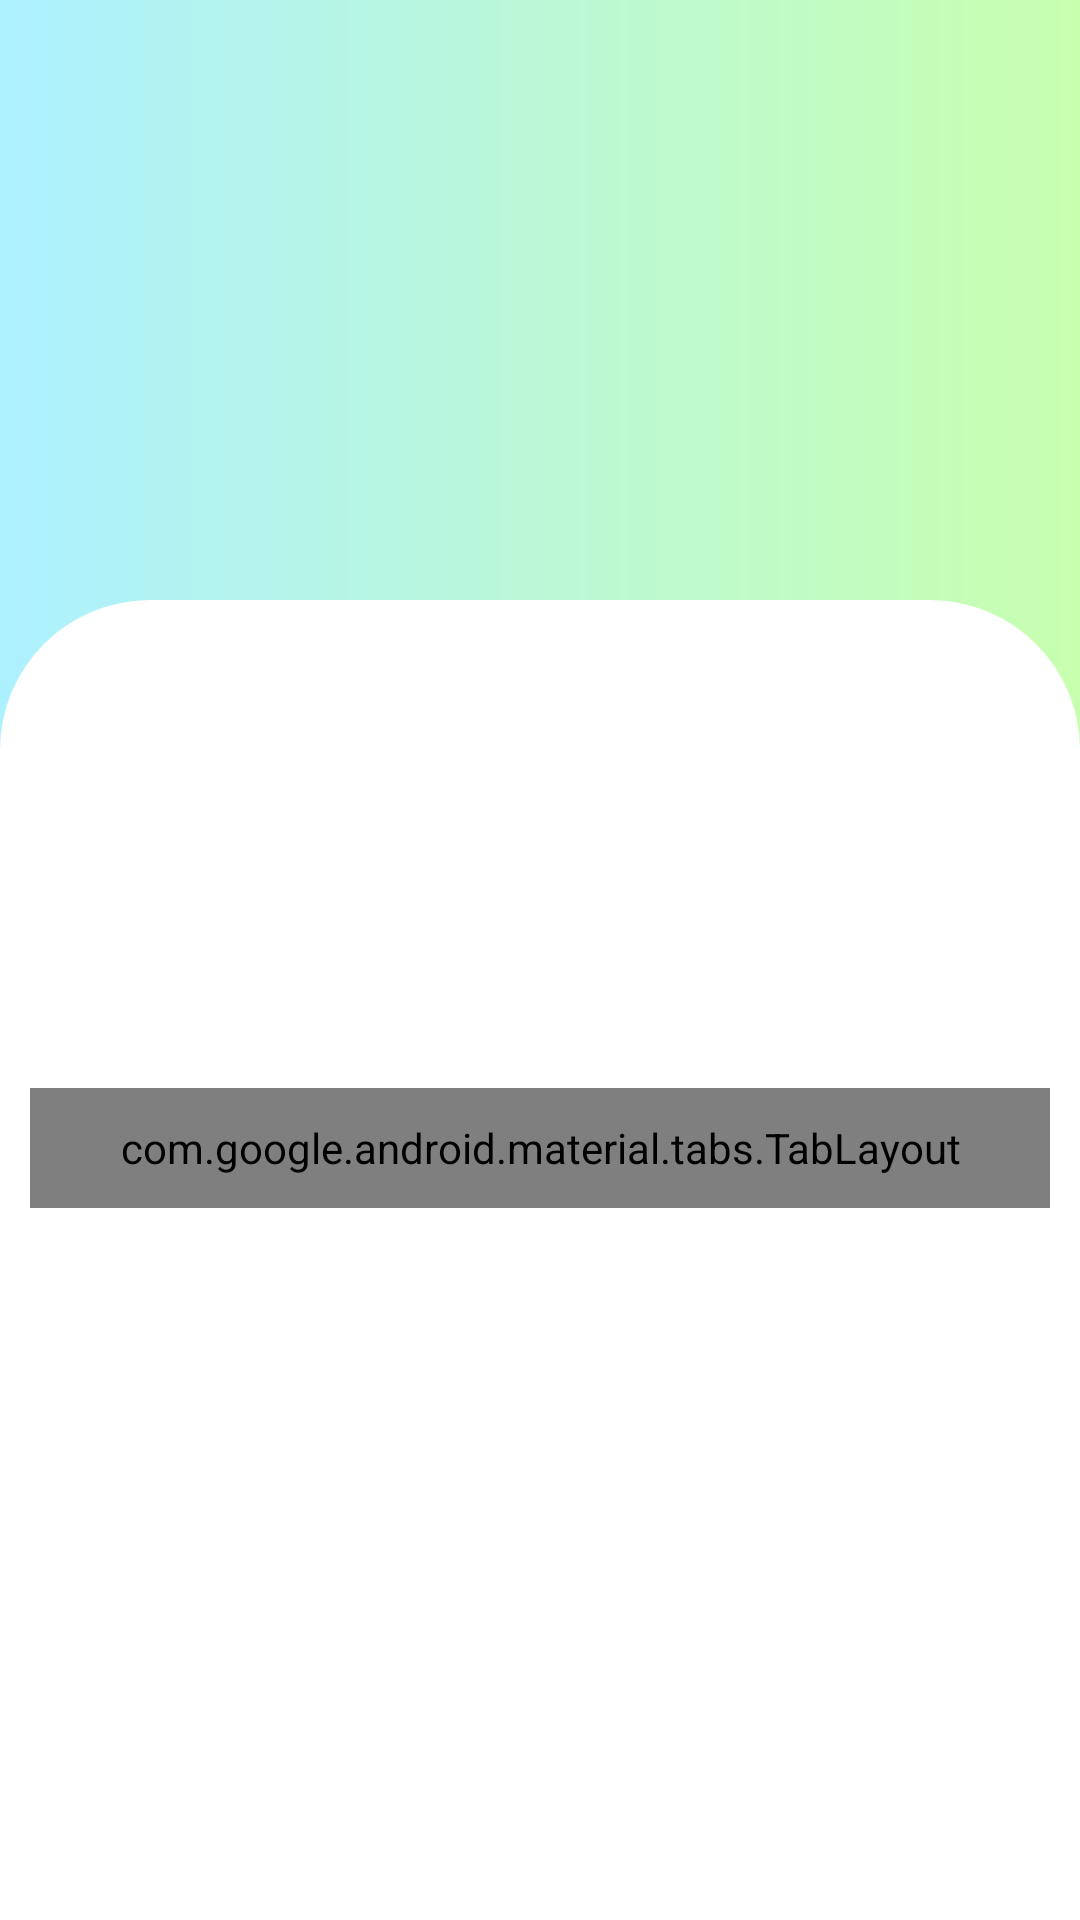

Layout XML and referenced resources for this Android screen:
<!-- AndroidManifest.xml: application theme Theme.Pokedex -->
<!-- res/layout/activity_pokemon.xml -->
<?xml version="1.0" encoding="utf-8"?>
<androidx.constraintlayout.widget.ConstraintLayout xmlns:android="http://schemas.android.com/apk/res/android"
    xmlns:app="http://schemas.android.com/apk/res-auto"
    xmlns:tools="http://schemas.android.com/tools"
    android:id="@+id/pokemon_view"
    android:layout_width="match_parent"
    android:layout_height="match_parent"
    android:background="@drawable/background_rounded_white"
    tools:context=".PokemonActivity">

        <pl.droidsonroids.gif.GifImageView
            android:id="@+id/gif_loading"
            android:layout_width="150dp"
            android:layout_height="150dp"
            android:src="@drawable/img_loading"
            android:visibility="gone"
            app:layout_constraintBottom_toBottomOf="parent"
            app:layout_constraintEnd_toEndOf="parent"
            app:layout_constraintStart_toStartOf="parent"
            app:layout_constraintTop_toTopOf="parent" />

        <ImageView
            android:id="@+id/pokemon_icon"
            android:layout_width="200dp"
            android:layout_height="200dp"
            android:layout_marginTop="75dp"
            android:contentDescription="@string/pokemon_icon"
            android:elevation="1dp"
            app:layout_constraintEnd_toEndOf="parent"
            app:layout_constraintStart_toStartOf="parent"
            app:layout_constraintTop_toTopOf="parent"
            tools:src="@drawable/pikachu" />

        <TextView
            android:id="@id/pokemon_name"
            android:layout_width="wrap_content"
            android:layout_height="wrap_content"
            android:textColor="@color/black"
            android:textSize="36sp"
            app:layout_constraintEnd_toEndOf="parent"
            app:layout_constraintStart_toStartOf="parent"
            app:layout_constraintTop_toBottomOf="@id/pokemon_icon"
            tools:text="@string/pikachu" />

        <TextView
            android:id="@id/pokemon_id"
            android:layout_width="wrap_content"
            android:layout_height="wrap_content"
            android:textColor="@android:color/darker_gray"
            android:textSize="18sp"
            app:layout_constraintEnd_toEndOf="@+id/pokemon_name"
            app:layout_constraintStart_toStartOf="@+id/pokemon_name"
            app:layout_constraintTop_toBottomOf="@+id/pokemon_name"
            tools:text="@string/_001" />

        <com.google.android.material.tabs.TabLayout
            android:id="@+id/tabLayout"
            android:layout_width="match_parent"
            android:layout_height="40dp"
            android:layout_marginHorizontal="10dp"
            android:layout_marginTop="15dp"
            android:background="@color/white"
            app:layout_constraintTop_toBottomOf="@+id/pokemon_id"
            app:tabBackground="@drawable/tab_background_selector"
            app:tabIndicatorHeight="0dp"
            app:tabSelectedTextColor="@color/white"
            app:tabTextAppearance="@style/TextStyleTAB"
            app:tabTextColor="@color/black" />

        <androidx.viewpager.widget.ViewPager
            android:id="@+id/viewPager"
            android:layout_width="wrap_content"
            android:layout_height="wrap_content"
            android:layout_marginTop="15dp"
            app:layout_constraintEnd_toEndOf="@id/tabLayout"
            app:layout_constraintStart_toStartOf="@id/tabLayout"
            app:layout_constraintTop_toBottomOf="@id/tabLayout" />
</androidx.constraintlayout.widget.ConstraintLayout>
<!-- resources referenced by this layout -->
<resources>
  <color name="black">#FF000000</color>
  <color name="white">#FFFFFFFF</color>
  <!-- drawable background_rounded_white (drawable) -->
  <?xml version="1.0" encoding="utf-8"?>
  <layer-list xmlns:android="http://schemas.android.com/apk/res/android">
      <item android:bottom="0dp">
          <shape android:shape="rectangle">
              <gradient
                  android:angle="0"
                  android:startColor="#ADF1FF"
                  android:endColor="#C8FFAF"
                  android:type="linear" />
          </shape>
      </item>
      <item android:top="200dp">
          <shape android:shape="rectangle">
              <solid android:color="@color/white" />
              <corners
                  android:topRightRadius="50dp"
                  android:topLeftRadius="50dp" />
          </shape>
      </item>
  </layer-list>
  <!-- drawable pikachu: png bitmap (drawable, 2002 bytes) -->
  <!-- drawable tab_background_selector (drawable) -->
  <?xml version="1.0" encoding="utf-8"?>
  <selector xmlns:android="http://schemas.android.com/apk/res/android">
      <item android:drawable="@drawable/rounded_blue_item_background" android:state_selected="true"/>
      <item android:drawable="@color/white"/>
  </selector>
  <string name="_001">#001</string>
  <string name="pikachu">Pikachu</string>
  <style name="TextStyleTAB">
          <item name="android:textSize">12sp</item>
          <item name="android:padding">0dp</item>
          <item name="textAllCaps">true</item>
      </style>
  <style name="Theme.Pokedex" parent="Theme.MaterialComponents.NoActionBar">
          
          <item name="colorPrimary">@color/blue_500</item>
          <item name="colorPrimaryVariant">@color/blue_200</item>
          <item name="colorOnPrimary">@color/white</item>
          
          <item name="colorSecondary">@color/teal_200</item>
          <item name="colorSecondaryVariant">@color/teal_700</item>
          <item name="colorOnSecondary">@color/black</item>
          
          <item name="android:statusBarColor" tools:targetApi="l">@color/white</item>
          
          <item name="android:windowTranslucentStatus">true</item>
          <item name="android:windowTranslucentNavigation">true</item>
      </style>
  <!-- drawable rounded_blue_item_background (drawable) -->
  <?xml version="1.0" encoding="utf-8"?>
  <shape xmlns:android="http://schemas.android.com/apk/res/android">
      <solid android:color="?attr/colorPrimary" />
      <corners android:radius="50dp" />
  </shape>
  <color name="blue_500">#FF559edf</color>
  <color name="blue_200">#FF8dccf1</color>
  <color name="teal_200">#FF03DAC5</color>
  <color name="teal_700">#FF018786</color>
</resources>
